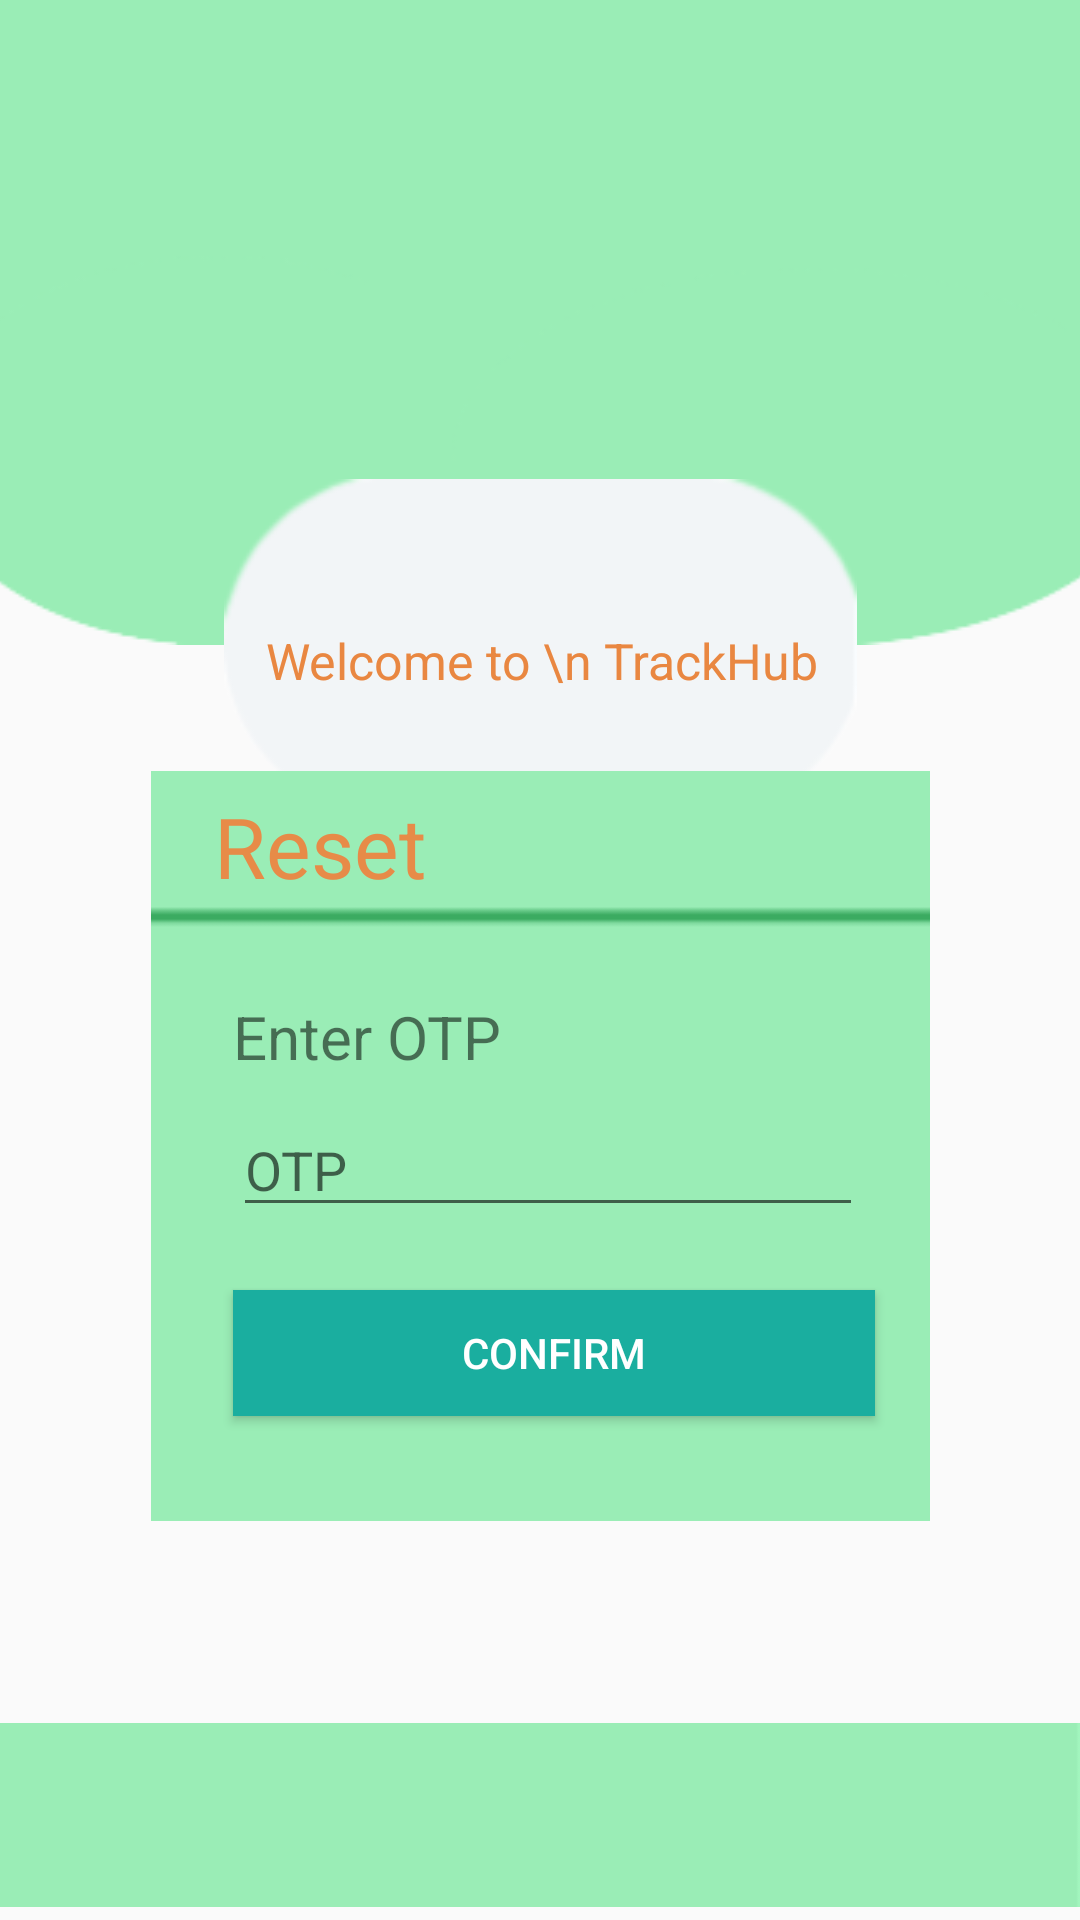

This screen was rendered from an Android layout file. Write that file and the resources it references.
<!-- AndroidManifest.xml: application theme Theme.TrackHub -->
<!-- res/layout/activity_resetotp.xml -->
<?xml version="1.0" encoding="utf-8"?>
<LinearLayout xmlns:android="http://schemas.android.com/apk/res/android"
    xmlns:app="http://schemas.android.com/apk/res-auto"
    xmlns:tools="http://schemas.android.com/tools"
    android:layout_width="match_parent"
    android:layout_height="match_parent"
    android:gravity="center"
    tools:context=".MainActivity"
    android:orientation="vertical">

    <androidx.constraintlayout.widget.ConstraintLayout
        android:layout_width="match_parent"
        android:layout_height="match_parent">

        <ImageView
            android:id="@+id/imageView5"
            android:layout_width="413dp"
            android:layout_height="215dp"
            android:background="@drawable/img"
            app:layout_constraintEnd_toEndOf="parent"
            app:layout_constraintStart_toStartOf="parent"
            app:layout_constraintTop_toTopOf="parent" />

        <ImageView
            android:id="@+id/imageView"
            android:layout_width="211dp"
            android:layout_height="111dp"
            android:background="@drawable/cap"
            app:layout_constraintBottom_toBottomOf="@+id/imageView5"
            app:layout_constraintEnd_toEndOf="parent"
            app:layout_constraintStart_toStartOf="parent"
            app:layout_constraintTop_toBottomOf="@+id/imageView5"
            app:layout_constraintVertical_bias="0.684" />

        <TextView
            android:id="@+id/textView"
            android:layout_width="wrap_content"
            android:layout_height="wrap_content"
            android:gravity="center"
            android:text="Welcome to \n TrackHub"
            android:textColor="#E98741"
            android:textSize="50px"
            app:layout_constraintBottom_toBottomOf="@+id/imageView"
            app:layout_constraintEnd_toEndOf="@+id/imageView"
            app:layout_constraintStart_toStartOf="@+id/imageView"
            app:layout_constraintTop_toTopOf="@+id/imageView"
            app:layout_constraintVertical_bias="0.558" />

        <ImageView
            android:id="@+id/imageView2"
            android:layout_width="307dp"
            android:layout_height="250dp"
            app:layout_constraintBottom_toBottomOf="parent"
            app:layout_constraintEnd_toEndOf="parent"
            app:layout_constraintStart_toStartOf="parent"
            app:layout_constraintTop_toTopOf="parent"
            app:layout_constraintVertical_bias="0.659"
            app:srcCompat="@drawable/box" />

        <TextView
            android:id="@+id/textView2"
            android:layout_width="wrap_content"
            android:layout_height="wrap_content"
            android:text="Reset"
            android:textColor="#E78B48"
            android:textSize="28dp"
            app:layout_constraintBottom_toBottomOf="@+id/imageView2"
            app:layout_constraintEnd_toEndOf="@+id/imageView2"
            app:layout_constraintHorizontal_bias="0.189"
            app:layout_constraintStart_toStartOf="@+id/imageView2"
            app:layout_constraintTop_toTopOf="@+id/imageView2"
            app:layout_constraintVertical_bias="0.029" />

        <Button
            android:id="@+id/confirm1"
            android:layout_width="214dp"
            android:layout_height="42dp"
            android:background="#1AAE9F"
            android:text="Confirm"
            android:textColor="@color/white"
            app:layout_constraintBottom_toBottomOf="@+id/imageView2"
            app:layout_constraintEnd_toEndOf="@+id/imageView2"
            app:layout_constraintHorizontal_bias="0.548"
            app:layout_constraintStart_toStartOf="@+id/imageView2"
            app:layout_constraintTop_toTopOf="@+id/imageView2"
            app:layout_constraintVertical_bias="0.831" />

        <ImageView
            android:id="@+id/imageView3"
            android:layout_width="wrap_content"
            android:layout_height="wrap_content"
            app:layout_constraintBottom_toBottomOf="parent"
            app:layout_constraintEnd_toEndOf="parent"
            app:layout_constraintStart_toStartOf="parent"
            app:srcCompat="@drawable/bar" />

        <EditText
            android:id="@+id/editTextPhone"
            android:layout_width="wrap_content"
            android:layout_height="wrap_content"
            android:ems="10"
            android:hint="OTP"
            android:inputType="phone"
            app:layout_constraintBottom_toBottomOf="@+id/imageView2"
            app:layout_constraintEnd_toEndOf="@+id/imageView2"
            app:layout_constraintHorizontal_bias="0.525"
            app:layout_constraintStart_toStartOf="@+id/imageView2"
            app:layout_constraintTop_toTopOf="@+id/imageView2"
            app:layout_constraintVertical_bias="0.531" />

        <TextView
            android:id="@+id/textView3"
            android:layout_width="206dp"
            android:layout_height="34dp"
            android:text="Enter OTP"
            android:textSize="20dp"
            app:layout_constraintBottom_toBottomOf="@+id/imageView2"
            app:layout_constraintEnd_toEndOf="@+id/imageView2"
            app:layout_constraintHorizontal_bias="0.504"
            app:layout_constraintStart_toStartOf="@+id/imageView2"
            app:layout_constraintTop_toTopOf="@+id/imageView2"
            app:layout_constraintVertical_bias="0.347" />

    </androidx.constraintlayout.widget.ConstraintLayout>
</LinearLayout>
<!-- resources referenced by this layout -->
<resources>
  <color name="white">#FFFFFFFF</color>
  <!-- drawable bar: png bitmap (drawable, 363 bytes) -->
  <!-- drawable box: png bitmap (drawable-v24, 624 bytes) -->
  <!-- drawable cap: png bitmap (drawable-v24, 3377 bytes) -->
  <!-- drawable img: png bitmap (drawable, 5790 bytes) -->
  <style name="Theme.TrackHub" parent="Theme.AppCompat.Light.NoActionBar">
          
          <item name="colorPrimary">@color/purple_500</item>
          <item name="colorPrimaryDark">@color/purple_700</item>
          <item name="colorAccent">@color/teal_200</item>
          
      </style>
  <color name="purple_500">#FF6200EE</color>
  <color name="purple_700">#FF3700B3</color>
  <color name="teal_200">#FF03DAC5</color>
</resources>
